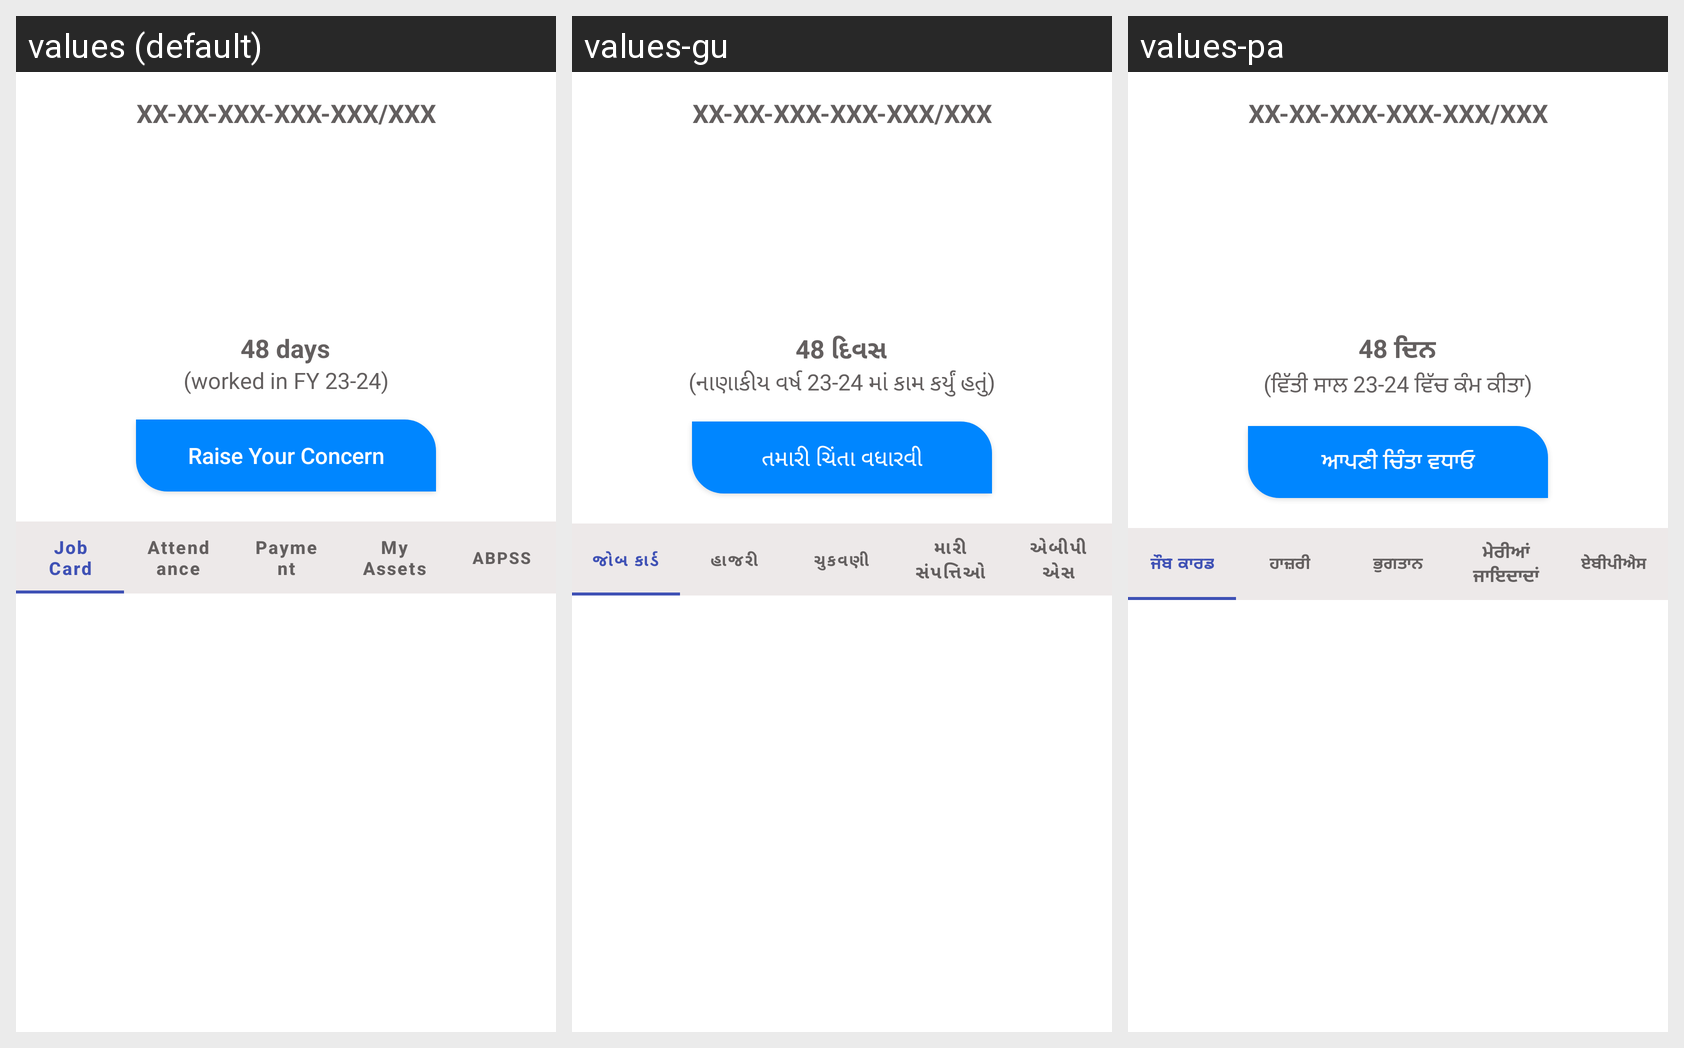

This grid shows one Android layout under several languages. Give, for every string resource on the screen, its name, the default text and each shown locale's text.
Android screen res/layout/activity_job_card_holder.xml rendered under 3 locales, left to right: values (default), values-gu, values-pa. Device: Nexus 5 (rendered at 1080×1920; each locale shown at half size, 540×960, under a caption strip naming it); theme AppTheme1.
Other locales in the repository, not shown: values-bn, values-hi, values-kn, values-ml, values-mr, values-or, values-ta, values-te, values-ur.
Strings drawn on this screen, with the default value and each locale's value (text and hints the layout hard-codes, and strings that could not be matched under every locale, appear in the picture but are not listed):

numDaysText
  values: 48 days
  values-gu: 48 દિવસ
  values-pa: 48 ਦਿਨ

numDays2Text
  values: (worked in FY 23-24)
  values-gu: (નાણાકીય વર્ષ 23-24 માં કામ કર્યું હતું)
  values-pa: (ਵਿੱਤੀ ਸਾਲ 23-24 ਵਿੱਚ ਕੰਮ ਕੀਤਾ)

workers_query
  values: Raise Your Concern
  values-gu: તમારી ચિંતા વધારવી
  values-pa: ਆਪਣੀ ਚਿੰਤਾ ਵਧਾਓ

job_card
  values: Job Card
  values-gu: જોબ કાર્ડ
  values-pa: ਜੌਬ ਕਾਰਡ

attendance
  values: Attendance
  values-gu: હાજરી
  values-pa: ਹਾਜ਼ਰੀ

payment
  values: Payment
  values-gu: ચુકવણી
  values-pa: ਭੁਗਤਾਨ

personalAssetsTabHeading
  values: My Assets
  values-gu: મારી સંપત્તિઓ
  values-pa: ਮੇਰੀਆਂ ਜਾਇਦਾਦਾਂ

abps_status
  values: ABPSS
  values-gu: એબીપીએસ
  values-pa: ਏਬੀਪੀਐਸ
